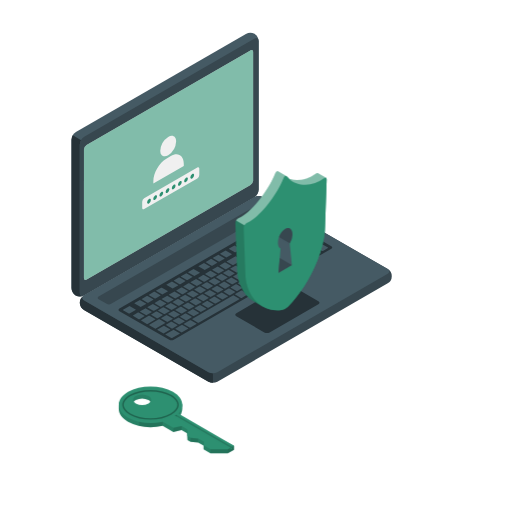
t = 0.00 s
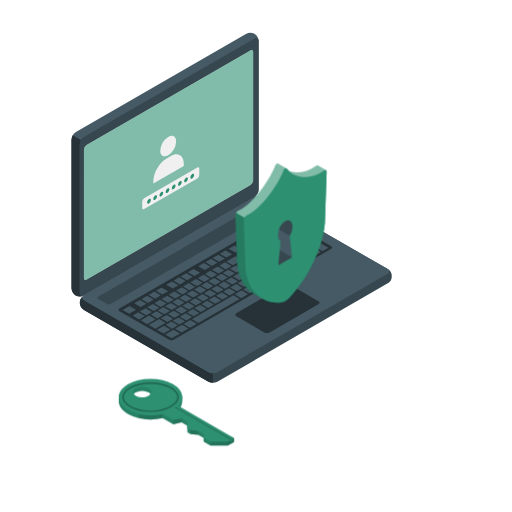
t = 0.56 s
t = 0.94 s: frame unchanged from t = 0.56 s, image omitted
t = 1.50 s: frame unchanged from t = 0.00 s, image omitted
t = 2.06 s: frame unchanged from t = 0.56 s, image omitted
t = 2.44 s: frame unchanged from t = 0.56 s, image omitted

The animated SVG that drew these frames (rendered in a browser with its animation timeline set to each time). Animation: 2 CSS @keyframes rules; one cycle of 3.00 s, repeats indefinitely.

<svg class="animated" id="freepik_stories-security-on" xmlns="http://www.w3.org/2000/svg" viewBox="0 0 500 500" version="1.1" xmlns:xlink="http://www.w3.org/1999/xlink" xmlns:svgjs="http://svgjs.com/svgjs"><style>svg#freepik_stories-security-on:not(.animated) .animable {opacity: 0;}svg#freepik_stories-security-on.animated #freepik--Shield--inject-168 {animation: 1.5s Infinite  linear floating;animation-delay: 0s;}svg#freepik_stories-security-on.animated #freepik--Key--inject-168 {animation: 1.5s Infinite  linear floating;animation-delay: 0s;}svg#freepik_stories-security-on.animated #freepik--Character--inject-168 {animation: 3s Infinite  linear wind;animation-delay: 0s;}            @keyframes floating {                0% {                    opacity: 1;                    transform: translateY(0px);                }                50% {                    transform: translateY(-10px);                }                100% {                    opacity: 1;                    transform: translateY(0px);                }            }                    @keyframes wind {                0% {                    transform: rotate( 0deg );                }                25% {                    transform: rotate( 1deg );                }                75% {                    transform: rotate( -1deg );                }            }        .animator-hidden { display: none; }</style><g id="freepik--Floor--inject-168" class="animable animator-hidden" style="transform-origin: 251.783px 345.817px;"><path id="freepik--floor--inject-168" d="M88.45,442.21c90.2,53.24,236.46,53.24,326.67,0s90.21-139.56,0-192.79-236.47-53.24-326.68,0S-1.76,389,88.45,442.21Z" style="fill: rgb(245, 245, 245); transform-origin: 251.783px 345.817px;" class="animable"></path></g><g id="freepik--Shadow--inject-168" class="animable animator-hidden" style="transform-origin: 391.14px 405.54px;"><ellipse id="freepik--Shadows--inject-168" cx="391.14" cy="405.54" rx="44.19" ry="25.51" style="fill: rgb(224, 224, 224); transform-origin: 391.14px 405.54px;" class="animable"></ellipse></g><g id="freepik--Clouds--inject-168" class="animable animator-hidden" style="transform-origin: 368.205px 98.4389px;"><g id="freepik--clouds--inject-168" class="animable" style="transform-origin: 368.205px 98.4389px;"><path d="M363.42,77.14l7.67,4.43a9,9,0,0,1-.07-1V78.33c0-4,2.78-5.56,6.2-3.58a12.08,12.08,0,0,1,3.7,3.55c.56-5,4.46-6.82,9.2-4.09,5.12,3,9.27,10.15,9.27,16.07V93.6a8.79,8.79,0,0,1-.78,3.85l6.36,3.68a7.6,7.6,0,0,1,3.44,6c0,2.19-1.54,3.08-3.44,2l-41.55-24a7.6,7.6,0,0,1-3.44-6C360,76.93,361.52,76,363.42,77.14Z" style="fill: rgb(235, 235, 235); transform-origin: 384.195px 91.2653px;" id="el4aq7rfheine" class="animable"></path><path d="M330.6,99.48l5.79,3.34a6.61,6.61,0,0,1-.05-.76v-1.68c0-3,2.1-4.19,4.68-2.7a9,9,0,0,1,2.79,2.68c.42-3.75,3.36-5.15,6.94-3.09a15.48,15.48,0,0,1,7,12.13v2.51a6.56,6.56,0,0,1-.59,2.9l4.8,2.78a5.73,5.73,0,0,1,2.6,4.49c0,1.66-1.16,2.33-2.6,1.5L330.6,105.47A5.73,5.73,0,0,1,328,101C328,99.32,329.17,98.65,330.6,99.48Z" style="fill: rgb(235, 235, 235); transform-origin: 346.28px 110.127px;" id="el3o2sgyj97u6" class="animable"></path></g></g><g id="freepik--Plant--inject-168" class="animable animator-hidden" style="transform-origin: 54.2178px 261.644px;"><g id="freepik--Plants--inject-168" class="animable" style="transform-origin: 54.2178px 261.644px;"><path d="M73.88,288.62c-.57.31-11,3.28-14.9-1.84s2.55-13.09-1.08-16-13.81,0-16.26-6.17,4.81-8.85.73-15.08c-2.57-3.92-8.89-6.12-9.45-9.75-.92-6.06,9.12-8.85,17.72-3.12s13.79,3.1,16.52,2.71,8.6.47,8.41,10S73.88,288.62,73.88,288.62Z" style="fill: #2D9071; transform-origin: 54.2178px 261.644px;" id="el7bfnb2z07u5" class="animable"></path><path d="M74.57,275a.56.56,0,0,1-.56-.48c-3-18.16-24.11-32.95-35.09-36.12a.57.57,0,0,1,.31-1.1c11.23,3.25,32.83,18.4,35.9,37a.57.57,0,0,1-.47.65Z" style="fill: rgb(255, 255, 255); transform-origin: 56.8202px 256.139px;" id="else1rqmgiyqi" class="animable"></path><path d="M49.67,259.8a.56.56,0,0,1-.29-1.05c.34-.21,8.46-5,16.47-2.74a.59.59,0,0,1,.4.71.57.57,0,0,1-.7.39C58,255,50,259.68,50,259.73A.59.59,0,0,1,49.67,259.8Z" style="fill: rgb(255, 255, 255); transform-origin: 57.6794px 257.604px;" id="elsf6lnr9g4v" class="animable"></path></g></g><g id="freepik--Device--inject-168" class="animable" style="transform-origin: 226.198px 202.941px;"><g id="freepik--Laptop--inject-168" class="animable" style="transform-origin: 226.198px 202.941px;"><path d="M77.93,295.6a9.29,9.29,0,0,0,4.33,7.19l121.33,70a9.57,9.57,0,0,0,8.66,0l166-95.85a8.13,8.13,0,0,0,0-14.38L256.93,192.56a9.57,9.57,0,0,0-8.66,0l-166,95.85A9.29,9.29,0,0,0,77.93,295.6Z" style="fill: rgb(55, 71, 79); transform-origin: 230.258px 282.675px;" id="ell0mp3t7qyr" class="animable"></path><path d="M207.92,364.5v9.37a8.83,8.83,0,0,1-4.33-1l-121.33-70a8.11,8.11,0,0,1-.44-14.1c-1.94,1.39-1.79,3.43.44,4.72l121.33,70A8.83,8.83,0,0,0,207.92,364.5Z" style="fill: rgb(38, 50, 56); transform-origin: 142.925px 331.322px;" id="el0a3d87divqv2" class="animable"></path><path d="M73.87,288.56a9.25,9.25,0,0,1-4.06-7.34V136.43a9.58,9.58,0,0,1,4.33-7.5l166-95.84a9.3,9.3,0,0,1,8.39-.16,9.29,9.29,0,0,1,4.07,7.35V185.06a9.56,9.56,0,0,1-4.33,7.5l-166,95.85A9.27,9.27,0,0,1,73.87,288.56Z" style="fill: rgb(69, 90, 100); transform-origin: 161.205px 160.75px;" id="elutz1xxejlf" class="animable"></path><path d="M81.75,288.67a9.3,9.3,0,0,1-7.88-.11,9.28,9.28,0,0,1-4.06-7.34V136.43a8.74,8.74,0,0,1,1.27-4.26l8.12,4.68h0a8.88,8.88,0,0,0-1.27,4.26V285.91C77.93,288.47,79.6,289.62,81.75,288.67Z" style="fill: rgb(38, 50, 56); transform-origin: 75.78px 210.831px;" id="el81o902gotzf" class="animable"></path><path d="M77.93,141.12V285.91c0,2.76,1.94,3.88,4.33,2.5l166-95.85a9.56,9.56,0,0,0,4.33-7.5V40.28c0-2.76-1.94-3.88-4.33-2.5l-166,95.84A9.59,9.59,0,0,0,77.93,141.12Z" style="fill: rgb(55, 71, 79); transform-origin: 165.26px 163.095px;" id="elj2nxsp8mo5e" class="animable"></path><path d="M82.26,293.41l121.33,70a9.57,9.57,0,0,0,8.66,0l166-95.85c2.39-1.38,2.39-3.62,0-5L256.93,192.56a9.57,9.57,0,0,0-8.66,0l-166,95.85C79.87,289.79,79.87,292,82.26,293.41Z" style="fill: rgb(69, 90, 100); transform-origin: 230.256px 277.985px;" id="elsihnxw67vr" class="animable"></path><path d="M84.59,141.66l160-92.38c1.44-.83,2.6-.16,2.6,1.5V176.11a5.73,5.73,0,0,1-2.6,4.5L84.59,273c-1.44.83-2.6.16-2.6-1.5V146.16A5.73,5.73,0,0,1,84.59,141.66Z" style="fill: rgb(255, 255, 255); transform-origin: 164.59px 161.14px;" id="elld18aflpfr" class="animable"></path><g id="els3xbvqmh3yr"><path d="M84.59,141.66l160-92.38c1.44-.83,2.6-.16,2.6,1.5V176.11a5.73,5.73,0,0,1-2.6,4.5L84.59,273c-1.44.83-2.6.16-2.6-1.5V146.16A5.73,5.73,0,0,1,84.59,141.66Z" style="fill: #2D9071; opacity: 0.6; transform-origin: 164.59px 161.14px;" class="animable" id="elmlwiimkp0j"></path></g><path d="M164.27,133.73c4.26-2.46,7.72-.46,7.72,4.46a17.06,17.06,0,0,1-7.72,13.36c-4.26,2.46-7.71.47-7.71-4.45A17.06,17.06,0,0,1,164.27,133.73Z" style="fill: rgb(240, 240, 240); transform-origin: 164.275px 142.641px;" id="el3r2fouyfapw" class="animable"></path><path d="M179.48,160.05c0-8.08-5.68-11.67-12.68-7.63L162.43,155c-7,4-12.68,13.87-12.68,22v2.18l29.73-17.16Z" style="fill: rgb(240, 240, 240); transform-origin: 164.615px 164.966px;" id="elb09mcljt2mb" class="animable"></path><path d="M194.51,164c-.28-.65-1-.81-1.81-.35l-51.92,30a4.28,4.28,0,0,0-1.92,3.33v6.1c0,1,.62,1.55,1.46,1.32l.14-.05a3.13,3.13,0,0,0,.32-.15l51.92-30a4.24,4.24,0,0,0,1.92-3.33V164.8A2.37,2.37,0,0,0,194.51,164Z" style="fill: rgb(240, 240, 240); transform-origin: 166.741px 183.919px;" id="elbpgg9f2uoxa" class="animable"></path><path d="M145.47,194.41c1-.59,1.83-.11,1.83,1.05a4,4,0,0,1-1.83,3.16c-1,.58-1.82.11-1.82-1.06A4,4,0,0,1,145.47,194.41Z" style="fill: #2D9071; transform-origin: 145.475px 196.513px;" id="elsm5iz005rxn" class="animable"></path><path d="M151.51,190.92c1-.58,1.82-.11,1.82,1.06a4,4,0,0,1-1.82,3.15c-1,.59-1.83.11-1.83-1A4,4,0,0,1,151.51,190.92Z" style="fill: #2D9071; transform-origin: 151.505px 193.028px;" id="eldsq72qzez6t" class="animable"></path><path d="M157.54,187.44c1-.58,1.82-.11,1.82,1.05a4,4,0,0,1-1.82,3.16c-1,.58-1.83.11-1.83-1.05A4,4,0,0,1,157.54,187.44Z" style="fill: #2D9071; transform-origin: 157.535px 189.545px;" id="elbyuse274xh" class="animable"></path><path d="M163.57,184c1-.59,1.83-.11,1.83,1a4,4,0,0,1-1.83,3.16c-1,.58-1.82.11-1.82-1A4,4,0,0,1,163.57,184Z" style="fill: #2D9071; transform-origin: 163.575px 186.078px;" id="el78axao6elah" class="animable"></path><path d="M169.6,180.47c1-.58,1.83-.11,1.83,1.06a4.05,4.05,0,0,1-1.83,3.16c-1,.58-1.82.11-1.82-1.06A4.05,4.05,0,0,1,169.6,180.47Z" style="fill: #2D9071; transform-origin: 169.605px 182.58px;" id="eltof8vx9wh5" class="animable"></path><path d="M175.64,177c1-.58,1.82-.11,1.82,1a4,4,0,0,1-1.82,3.16c-1,.58-1.83.11-1.83-1A4,4,0,0,1,175.64,177Z" style="fill: #2D9071; transform-origin: 175.635px 179.08px;" id="elfoyoqhhjcnt" class="animable"></path><path d="M181.67,173.51c1-.58,1.82-.11,1.82,1.05a4,4,0,0,1-1.82,3.16c-1,.58-1.82.11-1.82-1.05A4,4,0,0,1,181.67,173.51Z" style="fill: #2D9071; transform-origin: 181.67px 175.615px;" id="elvsdvgd2mu8b" class="animable"></path><path d="M187.7,170c1-.58,1.83-.11,1.83,1.06a4.05,4.05,0,0,1-1.83,3.16c-1,.58-1.82.11-1.82-1.06A4.07,4.07,0,0,1,187.7,170Z" style="fill: #2D9071; transform-origin: 187.705px 172.11px;" id="elxvpikwynq8" class="animable"></path><path d="M96.34,289.66l154.09-89a4.79,4.79,0,0,1,4.33,0l7.88,4.55a1.32,1.32,0,0,1,0,2.5L108.53,296.7a4.79,4.79,0,0,1-4.33,0l-7.86-4.54A1.32,1.32,0,0,1,96.34,289.66Z" style="fill: rgb(55, 71, 79); transform-origin: 179.49px 248.68px;" id="eljwfzrrt9q9o" class="animable"></path><path d="M116.65,301.39l154.09-89a4.79,4.79,0,0,1,4.33,0l48.48,28a1.32,1.32,0,0,1,0,2.5L169.64,331.75a4.84,4.84,0,0,1-4.34,0l-48.64-27.88A1.31,1.31,0,0,1,116.65,301.39Z" style="fill: rgb(38, 50, 56); transform-origin: 220.107px 272.068px;" id="el2cp1acmoujl" class="animable"></path><path d="M254.78,252.45l4.83-2.79c.2-.12.19-.32,0-.44L254,246a.84.84,0,0,0-.77,0l-4.83,2.79c-.2.11-.19.31,0,.44l5.58,3.22A.84.84,0,0,0,254.78,252.45Zm-9.52-11.07-4.82,2.78c-.21.12-.2.32,0,.45l5.58,3.22a.87.87,0,0,0,.77,0l4.83-2.79c.2-.12.19-.32,0-.44L246,241.4A.84.84,0,0,0,245.26,241.38Zm-15.59,9-8.16,4.71c-.21.12-.19.32,0,.45l5.57,3.22a.87.87,0,0,0,.77,0l8.17-4.71c.2-.12.19-.32,0-.44l-5.58-3.23A.87.87,0,0,0,229.67,250.38Zm8.54-4.93-4.83,2.79c-.2.11-.19.31,0,.44L239,251.9a.87.87,0,0,0,.77,0l4.82-2.79c.21-.12.2-.32,0-.44L239,245.47A.84.84,0,0,0,238.21,245.45Zm-18.93,10.93-4.82,2.78c-.21.12-.2.32,0,.45l5.58,3.22a.84.84,0,0,0,.77,0l4.83-2.78c.2-.12.19-.32,0-.45l-5.58-3.22A.87.87,0,0,0,219.28,256.38Zm-7.05,4.07-4.82,2.78c-.21.12-.2.32,0,.45L213,266.9a.87.87,0,0,0,.77,0l4.83-2.79c.2-.12.19-.32,0-.44L213,260.47A.84.84,0,0,0,212.23,260.45Zm21.94,13.1,4.83-2.79c.2-.12.19-.32,0-.44l-5.58-3.22a.84.84,0,0,0-.77,0l-4.82,2.79c-.21.11-.19.31,0,.44l5.57,3.22A.84.84,0,0,0,234.17,273.55Zm-7,4.07,4.83-2.79c.2-.12.19-.31,0-.44l-5.58-3.22a.84.84,0,0,0-.77,0l-4.82,2.79c-.21.12-.2.31,0,.44l5.58,3.22A.84.84,0,0,0,227.12,277.62Zm-7.05,4.07,4.83-2.79c.2-.11.19-.31,0-.44l-5.58-3.22a.84.84,0,0,0-.77,0L213.7,278c-.21.12-.2.32,0,.44l5.58,3.22A.84.84,0,0,0,220.07,281.69Zm-7,4.07,4.83-2.79c.2-.11.19-.31,0-.44l-5.58-3.22a.87.87,0,0,0-.77,0l-4.83,2.79c-.2.12-.19.32,0,.44l5.58,3.22A.84.84,0,0,0,213,285.76Zm34.71-29.24,4.82-2.79c.21-.12.2-.31,0-.44L247,250.07a.84.84,0,0,0-.77,0l-4.83,2.79c-.2.12-.19.31,0,.44L247,256.5A.84.84,0,0,0,247.73,256.52Zm-6.5,13L252,263.26c.2-.12.19-.32,0-.44L238.41,255a.84.84,0,0,0-.77,0l-5.56,3.21c-.21.12-.2.32,0,.45l7.18,4.14c.22.13.23.33,0,.44l-4.45,2.57c-.21.12-.19.32,0,.45l5.58,3.22A.87.87,0,0,0,241.23,269.48Zm-36-5-4.83,2.79c-.2.11-.19.31,0,.44L206,271a.87.87,0,0,0,.77,0l4.82-2.79c.21-.12.2-.32,0-.44L206,264.54A.84.84,0,0,0,205.18,264.52Zm-7.05,4.07-4.83,2.79c-.2.12-.19.31,0,.44l5.58,3.22a.84.84,0,0,0,.77,0l4.82-2.79c.21-.12.2-.32,0-.44l-5.58-3.22A.84.84,0,0,0,198.13,268.59Zm-35.24,45.65a.84.84,0,0,0,.77,0l4.83-2.79c.2-.12.19-.32,0-.44l-5.58-3.22a.84.84,0,0,0-.77,0l-4.82,2.79c-.21.11-.2.31,0,.44Zm-21.17-13.08L136.89,304c-.2.11-.19.31,0,.44l5.58,3.22a.87.87,0,0,0,.77,0l4.82-2.79c.21-.12.2-.32,0-.44l-5.58-3.22A.84.84,0,0,0,141.72,301.16Zm11.35,9.55a.84.84,0,0,0,.77,0l4.82-2.79c.21-.12.19-.32,0-.44l-5.58-3.22a.84.84,0,0,0-.77,0l-4.82,2.79c-.2.12-.19.31,0,.44Zm22.27,6,4.83-2.79c.2-.12.19-.32,0-.44l-5.58-3.22a.84.84,0,0,0-.77,0L169,313c-.21.11-.2.31,0,.44l5.58,3.22A.87.87,0,0,0,175.34,316.72Zm-7.82,4a.84.84,0,0,0,.77,0l4.83-2.79c.2-.12.19-.32,0-.44l-5.58-3.22a.84.84,0,0,0-.77,0l-4.83,2.79c-.2.11-.19.31,0,.44Zm-18.75-23.68-4.83,2.78c-.2.12-.19.32,0,.45l5.58,3.22a.87.87,0,0,0,.77,0l4.82-2.79c.21-.12.2-.32,0-.44l-5.58-3.23A.87.87,0,0,0,148.77,297.09ZM184,276.73l-4.83,2.79c-.2.12-.19.32,0,.44l5.58,3.22a.84.84,0,0,0,.77,0l4.82-2.79c.21-.11.19-.31,0-.44l-5.58-3.22A.85.85,0,0,0,184,276.73ZM155.82,293,151,295.8c-.21.12-.2.32,0,.45l5.58,3.22a.84.84,0,0,0,.77,0l4.83-2.78c.2-.12.19-.32,0-.45L156.59,293A.87.87,0,0,0,155.82,293Zm35.26-20.36-4.83,2.79c-.2.12-.19.32,0,.44l5.58,3.22a.84.84,0,0,0,.77,0l4.82-2.79c.21-.12.19-.31,0-.44l-5.58-3.22A.84.84,0,0,0,191.08,272.66ZM177,280.8l-4.82,2.79c-.21.12-.19.32,0,.44l5.58,3.22a.84.84,0,0,0,.77,0l4.82-2.78c.2-.12.19-.32,0-.45l-5.58-3.22A.87.87,0,0,0,177,280.8Zm-7.05,4.08-4.82,2.78c-.21.12-.19.32,0,.44l5.57,3.23a.87.87,0,0,0,.77,0l4.83-2.78c.2-.12.19-.32,0-.45l-5.58-3.22A.84.84,0,0,0,169.92,284.88Zm-7,4.07-4.82,2.78c-.21.12-.2.32,0,.45l5.58,3.22a.87.87,0,0,0,.77,0l4.83-2.78c.2-.12.19-.32,0-.45L163.64,289A.87.87,0,0,0,162.87,289Zm36,4.95,4.82-2.78c.21-.12.19-.32,0-.45l-5.58-3.22a.84.84,0,0,0-.77,0l-4.83,2.78c-.2.12-.19.32,0,.45l5.58,3.22A.87.87,0,0,0,198.92,293.9Zm61.93-61.52L256,235.17c-.2.11-.19.31,0,.44l5.58,3.22a.87.87,0,0,0,.77,0l4.82-2.79c.21-.12.2-.32,0-.44l-5.58-3.22A.84.84,0,0,0,260.85,232.38Zm-8.54,4.93-4.82,2.78c-.21.12-.2.32,0,.45l5.58,3.22a.84.84,0,0,0,.77,0l4.83-2.78c.2-.12.19-.32,0-.45l-5.58-3.22A.87.87,0,0,0,252.31,237.31Zm15.59-9-4.83,2.78c-.2.12-.19.32,0,.45l5.58,3.22a.87.87,0,0,0,.77,0l4.82-2.79c.21-.12.2-.32,0-.44l-5.58-3.23A.87.87,0,0,0,267.9,228.31ZM231.4,266l4.83-2.79c.2-.12.19-.32,0-.44l-5.58-3.23a.87.87,0,0,0-.77,0L225,262.26c-.2.12-.19.32,0,.45l5.58,3.22A.87.87,0,0,0,231.4,266Zm44.32-41.7a.87.87,0,0,0-.77,0L270.13,227c-.21.12-.2.32,0,.45l5.58,3.22a.84.84,0,0,0,.77,0l4.83-2.78c.2-.12.19-.32,0-.45ZM206,289.83l4.82-2.78c.21-.12.2-.32,0-.45l-5.58-3.22a.87.87,0,0,0-.77,0l-4.83,2.79c-.2.12-.19.32,0,.44l5.58,3.23A.87.87,0,0,0,206,289.83Zm86.47-49.92,4.82-2.79c.21-.12.2-.32,0-.44l-5.58-3.22a.84.84,0,0,0-.77,0l-4.83,2.79c-.2.11-.19.31,0,.44l5.58,3.22A.84.84,0,0,0,292.44,239.91Zm-15-.53,4.82-2.79c.21-.12.2-.32,0-.44l-5.58-3.22a.84.84,0,0,0-.77,0L271,235.7c-.2.11-.19.31,0,.44l5.58,3.22A.84.84,0,0,0,277.42,239.38Zm6.27-10.53a.87.87,0,0,0-.77,0l-4.83,2.78c-.2.12-.19.32,0,.45l5.58,3.22a.87.87,0,0,0,.77,0l4.83-2.79c.2-.12.19-.32,0-.44Zm1.48-.85,13.55,7.82a.87.87,0,0,0,.77,0l4.83-2.79c.2-.12.19-.32,0-.44l-13.55-7.83a.87.87,0,0,0-.77,0l-4.82,2.78C284.94,227.67,285,227.87,285.17,228Zm-16.35,9L264,239.77c-.2.12-.19.31,0,.44l5.58,3.22a.84.84,0,0,0,.77,0l4.82-2.79c.21-.12.2-.31,0-.44L269.59,237A.84.84,0,0,0,268.82,237Zm-53.07,30.64-4.83,2.79c-.2.12-.19.31,0,.44l5.58,3.22a.84.84,0,0,0,.77,0l4.82-2.79c.21-.12.19-.31,0-.44l-5.57-3.22A.84.84,0,0,0,215.75,267.62ZM284.62,244a.84.84,0,0,0,.77,0l4.82-2.79c.21-.12.2-.31,0-.44l-5.58-3.22a.84.84,0,0,0-.77,0L279,240.3c-.2.12-.19.31,0,.44ZM222.8,263.55,218,266.34c-.2.11-.19.31,0,.44l5.58,3.22a.84.84,0,0,0,.77,0l4.82-2.79c.21-.12.2-.32,0-.44l-5.58-3.22A.84.84,0,0,0,222.8,263.55Zm-52.86,46.62a.87.87,0,0,0,.77,0l4.83-2.79c.2-.12.19-.32,0-.44l-5.58-3.22a.84.84,0,0,0-.77,0l-4.82,2.79c-.21.11-.2.31,0,.44Zm-10.6-10L154.51,303c-.2.11-.19.31,0,.44l5.58,3.22a.87.87,0,0,0,.77,0l4.82-2.79c.21-.12.19-.32,0-.44l-5.57-3.22A.84.84,0,0,0,159.34,300.19Zm18.42,5.93,4.83-2.79c.2-.12.19-.32,0-.44L177,299.66a.87.87,0,0,0-.77,0l-4.82,2.78c-.21.12-.19.32,0,.45L177,306.1A.87.87,0,0,0,177.76,306.12Zm7.06-4.08,4.82-2.78c.2-.12.19-.32,0-.45L184,295.59a.87.87,0,0,0-.77,0l-4.82,2.78c-.21.12-.19.32,0,.45l5.58,3.22A.84.84,0,0,0,184.82,302Zm7.05-4.07,4.82-2.78c.21-.12.19-.32,0-.45l-5.58-3.22a.85.85,0,0,0-.76,0l-4.83,2.78c-.2.12-.19.32,0,.45L191.1,298A.87.87,0,0,0,191.87,298Zm-25.48-1.85-4.83,2.78c-.2.12-.19.32,0,.45l5.58,3.22a.87.87,0,0,0,.77,0l4.82-2.79c.21-.12.2-.32,0-.44l-5.58-3.23A.87.87,0,0,0,166.39,296.12Zm7.05-4.07-4.83,2.78c-.2.12-.19.32,0,.45l5.58,3.22a.84.84,0,0,0,.77,0l4.82-2.78c.21-.12.2-.32,0-.45l-5.58-3.22A.87.87,0,0,0,173.44,292.05Zm28.2-16.29-4.82,2.79c-.21.12-.19.32,0,.44l5.58,3.22a.82.82,0,0,0,.76,0l4.83-2.79c.2-.11.19-.31,0-.44l-5.58-3.22A.87.87,0,0,0,201.64,275.76Zm-7,4.07-4.82,2.79c-.21.12-.19.32,0,.44l5.57,3.23a.87.87,0,0,0,.77,0l4.83-2.78c.2-.12.19-.32,0-.45l-5.58-3.22A.87.87,0,0,0,194.59,279.83Zm14.11-8.14-4.83,2.79c-.2.12-.19.32,0,.44l5.58,3.22a.84.84,0,0,0,.77,0l4.82-2.79c.21-.11.19-.31,0-.44l-5.58-3.22A.82.82,0,0,0,208.7,271.69ZM180.49,288l-4.82,2.78c-.21.12-.2.32,0,.45l5.58,3.22a.87.87,0,0,0,.77,0l4.83-2.78c.2-.12.19-.32,0-.45L181.26,288A.87.87,0,0,0,180.49,288Zm7-4.07-4.82,2.78c-.21.12-.2.32,0,.45l5.58,3.22a.87.87,0,0,0,.77,0l4.83-2.78c.2-.12.19-.32,0-.45l-5.58-3.22A.84.84,0,0,0,187.54,283.91Zm-5.15,28.74,4.83-2.79c.2-.12.19-.32,0-.44l-5.58-3.23a.87.87,0,0,0-.77,0L176,309c-.21.12-.2.32,0,.45l5.57,3.22A.87.87,0,0,0,182.39,312.65ZM141,308.47l-5.57-3.22a.84.84,0,0,0-.77,0L129.84,308c-.2.11-.19.31,0,.44l5.58,3.22a.84.84,0,0,0,.77,0l4.82-2.79C141.25,308.79,141.23,308.59,141,308.47Zm10.57,3.1L146,308.35a.84.84,0,0,0-.77,0l-7.42,4.29c-.2.12-.19.31,0,.44l5.58,3.22a.84.84,0,0,0,.77,0l7.42-4.29C151.81,311.89,151.8,311.7,151.58,311.57Zm-19.12-9.33L126.88,299a.87.87,0,0,0-.77,0l-5.94,3.43c-.21.12-.19.32,0,.45l5.57,3.22a.87.87,0,0,0,.77,0l5.94-3.43C132.69,302.57,132.68,302.37,132.46,302.24Zm4.55-2.63a.84.84,0,0,0,.77,0l4.82-2.79c.21-.12.19-.31,0-.44L137,293.18a.84.84,0,0,0-.77,0L131.4,296c-.2.12-.19.31,0,.44Zm24.4,15.49-5.58-3.22a.84.84,0,0,0-.77,0l-9.28,5.36c-.2.12-.19.32,0,.44l5.58,3.22a.84.84,0,0,0,.77,0l9.27-5.36C161.64,315.42,161.63,315.23,161.41,315.1Zm4.63,6.53-5.58-3.22a.84.84,0,0,0-.77,0l-5.94,3.43c-.2.12-.19.32,0,.44l5.58,3.23a.87.87,0,0,0,.77,0l5.93-3.43C166.27,322,166.26,321.76,166,321.63Zm23.39-52.29a.84.84,0,0,0,.77,0l4.83-2.79c.2-.11.19-.31,0-.44l-5.58-3.22a.84.84,0,0,0-.77,0l-4.82,2.79c-.21.12-.19.32,0,.44Zm-14.1,8.15a.87.87,0,0,0,.77,0l4.83-2.78c.2-.12.19-.32,0-.45l-5.58-3.22a.87.87,0,0,0-.77,0l-4.82,2.79c-.21.12-.2.32,0,.44Zm-31.27,18.05a.84.84,0,0,0,.77,0l4.82-2.79c.21-.12.2-.32,0-.44l-5.58-3.22a.84.84,0,0,0-.77,0l-4.83,2.79c-.2.11-.19.31,0,.44Zm38.32-22.13a.84.84,0,0,0,.77,0l4.83-2.79c.2-.11.19-.31,0-.44L182.37,267a.87.87,0,0,0-.77,0l-4.82,2.79c-.21.12-.2.32,0,.44Zm-14.1,8.15a.87.87,0,0,0,.77,0l4.83-2.78c.2-.12.19-.32,0-.45l-5.58-3.22a.84.84,0,0,0-.77,0l-4.83,2.78c-.2.12-.19.32,0,.45Zm1.63,40.59a.84.84,0,0,0-.77,0l-7.42,4.28c-.2.12-.19.32,0,.45l5.58,3.22a.87.87,0,0,0,.77,0l7.42-4.28c.2-.12.19-.32,0-.45ZM158.16,287.4a.84.84,0,0,0,.77,0l4.83-2.78c.2-.12.19-.32,0-.45L158.15,281a.87.87,0,0,0-.77,0l-4.82,2.78c-.21.12-.2.32,0,.45Zm-7,4.07a.87.87,0,0,0,.77,0l4.82-2.79c.21-.12.2-.32,0-.44L151.1,285a.84.84,0,0,0-.77,0l-4.83,2.78c-.2.12-.19.32,0,.45Zm149.44-44.74a.87.87,0,0,0-.77,0l-11.88,6.86c-.2.12-.19.32,0,.45l5.58,3.22a.87.87,0,0,0,.77,0l11.87-6.86c.21-.11.2-.31,0-.44Zm-15.59,9a.84.84,0,0,0-.77,0l-4.82,2.79c-.21.12-.2.32,0,.44l5.58,3.22a.84.84,0,0,0,.77,0l4.83-2.79c.2-.11.19-.31,0-.44Zm-95.52,52.84,4.83-2.78c.2-.12.19-.32,0-.45l-5.58-3.22a.87.87,0,0,0-.77,0l-4.82,2.78c-.21.12-.19.32,0,.45l5.58,3.22A.82.82,0,0,0,189.44,308.57Zm81.42-44.7a.84.84,0,0,0-.77,0l-4.83,2.78c-.2.12-.19.32,0,.45l5.58,3.22a.87.87,0,0,0,.77,0l4.82-2.78c.21-.12.2-.32,0-.45Zm36.74-21.21a.84.84,0,0,0-.77,0L302,245.43c-.2.12-.19.32,0,.44l5.58,3.22a.84.84,0,0,0,.77,0l4.82-2.79c.21-.11.2-.31,0-.44Zm12.63-.85L306.68,234a.84.84,0,0,0-.77,0l-4.82,2.79c-.21.11-.2.31,0,.44L314.66,245a.84.84,0,0,0,.77,0l4.83-2.79C320.46,242.13,320.45,241.94,320.23,241.81Zm-75.72,37.27a.87.87,0,0,0-.77,0l-5.94,3.43c-.21.11-.19.31,0,.44l5.58,3.22a.84.84,0,0,0,.77,0l5.93-3.43c.21-.12.2-.32,0-.44Zm17.81-10.28a.87.87,0,0,0-.77,0l-7.42,4.29c-.21.12-.19.32,0,.44l5.58,3.22a.84.84,0,0,0,.77,0l7.42-4.29c.2-.11.19-.31,0-.44Zm-34.14,19.71a.84.84,0,0,0-.77,0L187.7,311.42c-.21.12-.19.32,0,.45l5.57,3.22a.87.87,0,0,0,.77,0l39.71-22.92c.21-.12.2-.32,0-.45Zm-41.94,24.21a.87.87,0,0,0-.77,0l-5.94,3.43c-.2.11-.19.31,0,.44l5.58,3.22a.84.84,0,0,0,.77,0l5.94-3.43c.2-.12.19-.32,0-.44Zm50.1-28.92a.84.84,0,0,0-.77,0l-5.93,3.43c-.21.12-.2.32,0,.44l5.58,3.23a.87.87,0,0,0,.77,0l5.94-3.43c.2-.12.19-.31,0-.44Zm-58.26,33.64a.84.84,0,0,0-.77,0l-5.94,3.43c-.21.12-.19.32,0,.44l5.58,3.23a.85.85,0,0,0,.76,0l5.94-3.43c.21-.12.2-.31,0-.44Zm74.59-43.07a.87.87,0,0,0-.77,0L246,277.78c-.2.12-.19.32,0,.45l5.58,3.22a.84.84,0,0,0,.77,0l5.94-3.42c.2-.12.19-.32,0-.45Zm25.24-14.57a.87.87,0,0,0-.77,0l-4.83,2.79c-.2.12-.19.32,0,.44l5.58,3.23a.87.87,0,0,0,.77,0l4.82-2.78c.21-.12.2-.32,0-.45Zm15.45-11.22,4.82-2.79c.21-.11.2-.31,0-.44l-5.58-3.22a.84.84,0,0,0-.77,0L287,244.9c-.2.12-.19.32,0,.44l5.58,3.22A.84.84,0,0,0,293.36,248.58Zm-31.53-.2,4.83-2.79c.2-.12.19-.32,0-.44l-5.58-3.22a.84.84,0,0,0-.77,0l-4.82,2.78c-.21.12-.2.32,0,.45l5.58,3.22A.87.87,0,0,0,261.83,248.38Zm-16,27.63,14.1-8.15c.2-.11.19-.31,0-.44l-5.58-3.22a.84.84,0,0,0-.77,0l-14.1,8.14c-.21.12-.19.32,0,.45l5.58,3.22A.87.87,0,0,0,245.86,276Zm39.68-23.38a.84.84,0,0,0,.77,0l4.82-2.78c.21-.12.19-.32,0-.45l-5.57-3.22a.87.87,0,0,0-.77,0L279.93,249c-.2.12-.19.32,0,.44Zm-7.2-4.58,4.82-2.79c.21-.11.2-.31,0-.44l-5.57-3.22a.84.84,0,0,0-.77,0L272,244.37c-.2.12-.19.32,0,.44l5.58,3.22A.84.84,0,0,0,278.34,248.05Zm-39.54,32,4.83-2.79c.2-.12.19-.32,0-.44L238,273.63a.84.84,0,0,0-.77,0l-4.82,2.79c-.21.11-.19.31,0,.44l5.57,3.22A.87.87,0,0,0,238.8,280.08ZM270,261.63a.84.84,0,0,0,.77,0l4.82-2.79c.21-.11.2-.31,0-.44l-5.58-3.22a.84.84,0,0,0-.77,0L264.34,258c-.2.12-.19.32,0,.44Zm-66.4,38.8,4.82-2.78c.21-.12.19-.32,0-.45L202.77,294a.84.84,0,0,0-.77,0l-4.83,2.78c-.2.12-.19.32,0,.45l5.58,3.22A.87.87,0,0,0,203.55,300.43Zm7-4.07,4.82-2.78c.21-.12.2-.32,0-.45l-5.58-3.22a.87.87,0,0,0-.77,0l-4.83,2.79c-.2.12-.19.32,0,.44l5.58,3.22A.84.84,0,0,0,210.6,296.36Zm-14.1,8.14,4.82-2.78c.21-.12.19-.32,0-.45l-5.58-3.22a.87.87,0,0,0-.77,0l-4.82,2.78c-.2.12-.19.32,0,.45l5.58,3.22A.87.87,0,0,0,196.5,304.5Zm28.2-16.28,4.83-2.79c.2-.12.19-.31,0-.44l-5.58-3.22a.84.84,0,0,0-.77,0l-4.82,2.79c-.21.12-.2.31,0,.44l5.58,3.22A.84.84,0,0,0,224.7,288.22Zm-7,4.07,4.82-2.79c.21-.11.2-.31,0-.44l-5.58-3.22a.84.84,0,0,0-.77,0l-4.83,2.79c-.2.12-.19.32,0,.44l5.58,3.22A.84.84,0,0,0,217.65,292.29Zm14.1-8.14,4.83-2.79c.2-.12.19-.32,0-.44L231,277.7a.84.84,0,0,0-.77,0l-4.82,2.79c-.21.11-.2.31,0,.44l5.58,3.22A.84.84,0,0,0,231.75,284.15ZM264,223.92a.84.84,0,0,0,.77,0l4.83-2.79c.2-.12.19-.31,0-.44l-1.49-.86a.84.84,0,0,0-.77,0l-4.82,2.78c-.2.12-.19.32,0,.45Zm-34.69,22.4a.87.87,0,0,0,.77,0l4.82-2.78c.21-.12.2-.32,0-.45l-5.57-3.22a.84.84,0,0,0-.77,0l-4.83,2.78c-.2.12-.19.32,0,.45Zm14.1-8.15a.84.84,0,0,0,.77,0L249,235.4c.21-.11.2-.31,0-.44l-5.58-3.22a.87.87,0,0,0-.77,0l-4.83,2.79c-.2.12-.19.32,0,.44Zm-22.71,13.12a.87.87,0,0,0,.77,0l4.82-2.78c.21-.12.19-.32,0-.45l-5.57-3.22a.87.87,0,0,0-.77,0l-4.83,2.78c-.2.12-.19.32,0,.45Zm15.66-9a.87.87,0,0,0,.77,0l4.82-2.78c.21-.12.2-.32,0-.45l-5.58-3.22a.87.87,0,0,0-.77,0l-4.83,2.79c-.2.12-.19.32,0,.44Zm-29.76,17.18a.85.85,0,0,0,.76,0l4.83-2.79c.2-.12.19-.32,0-.44L206.59,253a.87.87,0,0,0-.77,0L201,255.76c-.21.12-.19.32,0,.45Zm7-4.07a.84.84,0,0,0,.77,0l4.82-2.78c.21-.12.19-.32,0-.45l-5.58-3.22a.85.85,0,0,0-.76,0l-4.83,2.78c-.2.12-.19.32,0,.45Zm36.25-23.3a.84.84,0,0,0,.77,0l4.82-2.79c.21-.11.2-.31,0-.44L254,228a.87.87,0,0,0-.77,0l-4.82,2.78c-.21.12-.2.32,0,.45Zm21.15-12.21a.84.84,0,0,0,.77,0l4.83-2.79c.2-.12.19-.32,0-.44l-1.48-.86a.87.87,0,0,0-.77,0l-4.83,2.79c-.2.12-.19.32,0,.44Zm11.72,6.77a.87.87,0,0,0,.77,0l4.83-2.78c.2-.12.19-.32,0-.45l-5.58-3.22a.87.87,0,0,0-.77,0L277.18,223c-.21.12-.2.32,0,.45Zm17.63,17.89,4.82-2.79c.21-.12.2-.31,0-.44l-5.58-3.22a.84.84,0,0,0-.77,0L294,240.83c-.2.12-.19.31,0,.44l5.58,3.22A.84.84,0,0,0,300.41,244.51ZM257,228a.84.84,0,0,0,.77,0l4.82-2.79c.21-.11.2-.31,0-.44l-1.49-.86a.87.87,0,0,0-.77,0l-4.82,2.78c-.21.12-.19.32,0,.45ZM199.55,263.5a.84.84,0,0,0,.77,0l4.83-2.79c.2-.12.19-.32,0-.44l-5.58-3.22a.84.84,0,0,0-.77,0L194,259.84c-.21.11-.19.31,0,.44Z" style="fill: rgb(69, 90, 100); transform-origin: 220.211px 272.95px;" id="elr6qewxyaydf" class="animable"></path><path d="M230.82,305.83l47.61-27.49a5.74,5.74,0,0,1,5.2,0l27.3,15.76c1.44.83,1.44,2.17,0,3l-47.61,27.49a5.74,5.74,0,0,1-5.2,0l-27.3-15.76C229.39,308,229.39,306.65,230.82,305.83Z" style="fill: rgb(38, 50, 56); transform-origin: 270.879px 301.465px;" id="el180n412p45o" class="animable"></path></g></g><g id="freepik--Shield--inject-168" class="animable" style="transform-origin: 274.414px 235.034px;"><g id="freepik--shield--inject-168" class="animable" style="transform-origin: 274.414px 235.034px;"><path d="M318.38,173.64h0l-.06,0-8.13-4.68c-.47-.21-1.16,0-2,.62-7.56,5.78-17.73,7.58-26,4.94a20.65,20.65,0,0,1-1.52-1.58l-.15-.17h0a3.19,3.19,0,0,0-.84-.69l-.14-.08-8.14-4.67c-.93-.44-1.77,0-2.33,1.38-7.86,19.53-24.61,39.32-35.78,44.27a6.32,6.32,0,0,0-2.2,1.64,4.69,4.69,0,0,0-1.24,3.2l1.61,43.85c0,12.67,5.35,26.05,16.26,32.56l8.42,4.86.15.08a29.62,29.62,0,0,0,14.92,3.79c1.17,0,2.36-.05,3.59-.17a12,12,0,0,0,6.36-3.18c24.41-25.21,36.28-59.33,36.28-78.21L319,175.48C319.06,174.49,318.82,173.88,318.38,173.64Z" style="fill: #2D9071; transform-origin: 274.43px 235.064px;" id="el8vlnyp5bhq6" class="animable"></path><path d="M319,175.48l-1.61,45.87c0,18.88-11.87,53-36.28,78.21a12,12,0,0,1-6.36,3.18c-1.23.12-2.42.17-3.59.17a29.62,29.62,0,0,1-14.92-3.79l-.15-.08-.29-.18c-10.91-6.51-16.26-19.89-16.26-32.56L238,222.45a4.69,4.69,0,0,1,1.24-3.2,6.32,6.32,0,0,1,2.2-1.64c11.17-5,27.92-24.74,35.78-44.27.56-1.38,1.41-1.83,2.34-1.39h0l.14.08a3.19,3.19,0,0,1,.84.69h0l.15.17c8.34,9.71,24.74,9.7,35.69,1.32.83-.63,1.52-.83,2-.62l.06,0h0C318.82,173.88,319.06,174.49,319,175.48Z" style="fill: #2D9071; transform-origin: 278.505px 237.35px;" id="el42g93tp97e2" class="animable"></path><g id="elawnhfqn45ol"><path d="M318.33,173.58c-.47-.21-1.16,0-2,.62-10.31,7.89-25.46,8.36-34.15.26,8.31,2.65,18.46.85,26-4.94.83-.63,1.52-.83,2-.62Z" style="fill: rgb(255, 255, 255); opacity: 0.4; transform-origin: 300.255px 174.575px;" class="animable" id="elp1j5l5osncc"></path></g><g id="elb8rnhghxfyt"><path d="M279.51,171.94c-.93-.44-1.78,0-2.34,1.39-7.86,19.53-24.61,39.32-35.78,44.27a6.32,6.32,0,0,0-2.2,1.64,5.21,5.21,0,0,0-.56.77l-8.12-4.69a5.63,5.63,0,0,1,.55-.76,4.17,4.17,0,0,1,.36-.37h0l.14-.14.14-.13a6,6,0,0,1,1.55-1c11.17-4.95,27.92-24.74,35.78-44.27.56-1.38,1.4-1.82,2.33-1.38Z" style="fill: rgb(255, 255, 255); opacity: 0.4; transform-origin: 255.01px 193.558px;" class="animable" id="el91w9u49yi1"></path></g><path d="M231.43,214.17a.86.86,0,0,1,.14-.13l-.14.14S231.42,214.17,231.43,214.17Z" style="fill: #2D9071; transform-origin: 231.498px 214.11px;" id="el7y2rm24a2a4" class="animable"></path><g id="el0t34luf4ockr"><path d="M231.57,214l-.14.14s0,0,0,0A.86.86,0,0,1,231.57,214Z" style="opacity: 0.15; transform-origin: 231.5px 214.07px;" class="animable" id="elrwdsdj783s"></path></g><g id="elasde6ldvs17"><path d="M256.26,299.11l-.15-.07-8.42-4.87c-10.91-6.51-16.26-19.89-16.26-32.56l-1.61-43.85a4.35,4.35,0,0,1,.69-2.44l8.12,4.69a4.38,4.38,0,0,0-.68,2.43l1.61,43.85c0,12.67,5.35,26,16.26,32.56l.29.18Z" style="opacity: 0.15; transform-origin: 243.04px 257.215px;" class="animable" id="elwwzb05sbhv8"></path></g><path d="M285,258.77l-13,7.5,2-23.51c-1.55-.82-2.55-2.84-2.55-5.75,0-5.17,3.15-11.19,7-13.43s7,.14,7,5.31a17.67,17.67,0,0,1-2.54,8.69Z" style="fill: rgb(69, 90, 100); transform-origin: 278.45px 244.504px;" id="eld7irargxovl" class="animable"></path><polygon points="284.98 258.77 273.21 251.97 271.99 266.27 284.98 258.77" style="fill: rgb(55, 71, 79); transform-origin: 278.485px 259.12px;" id="elizew30cz14k" class="animable"></polygon><path d="M278.49,223.58c-2.55,1.47-4.76,4.55-6,7.95L283,237.58h0a17.67,17.67,0,0,0,2.54-8.69C285.51,223.72,282.37,221.34,278.49,223.58Z" style="fill: rgb(55, 71, 79); transform-origin: 279.015px 230.159px;" id="el4njnwhiqyjf" class="animable"></path></g></g><g id="freepik--Key--inject-168" class="animable" style="transform-origin: 172.225px 410.065px;"><g id="freepik--key--inject-168" class="animable" style="transform-origin: 172.225px 410.065px;"><path d="M115.92,395.34v3.9c0,4.6,3,9.19,9.08,12.7,9.14,5.27,22.56,6.56,33.81,3.87l10.44,6,8-1.82,5.47,3.17.3,6.61,3,1.71,7.41.65,5.32,3v3.73l6.69,3.85h17l6.09-3.51v-3.94l-54.34-27.43a12.54,12.54,0,0,0,3.76-8.54v-4c-.82-3.82-4-5.79-9.07-8.72-12.11-7-31.73-7-43.84,0C119.56,389.77,116.47,391.23,115.92,395.34Zm16.64-4.57a13.73,13.73,0,0,1,12.42,0c3.43,2,3.43,5.19,0,7.17a13.73,13.73,0,0,1-12.42,0C129.13,396,129.13,392.75,132.56,390.77Z" style="fill: #2D9071; transform-origin: 172.225px 412.015px;" id="eleljpcvg8umo" class="animable"></path><g id="elszh8l810xbj"><path d="M115.92,395.34v3.9c0,4.6,3,9.19,9.08,12.7,9.14,5.27,22.56,6.56,33.81,3.87l10.44,6,8-1.82,5.47,3.17.3,6.61,3,1.71,7.41.65,5.32,3v3.73l6.69,3.85h17l6.09-3.51v-3.94l-54.34-27.43a12.54,12.54,0,0,0,3.76-8.54v-4c-.82-3.82-4-5.79-9.07-8.72-12.11-7-31.73-7-43.84,0C119.56,389.77,116.47,391.23,115.92,395.34Zm16.64-4.57a13.73,13.73,0,0,1,12.42,0c3.43,2,3.43,5.19,0,7.17a13.73,13.73,0,0,1-12.42,0C129.13,396,129.13,392.75,132.56,390.77Z" style="opacity: 0.1; transform-origin: 172.225px 412.015px;" class="animable" id="el7wvx8qq9mqn"></path></g><path d="M125,408c9.14,5.28,22.56,6.57,33.81,3.87l10.44,6,8-1.81,5.47,3.16.3,6.62,3,1.7,7.41.65,5.78,3.22-.46,3.48,6.69,3.86h17l6.09-3.51-54.34-31.38c6.4-6.79,4.64-15.46-5.31-21.2-12.11-7-31.73-7-43.84,0S112.89,401,125,408Zm7.56-21.17a13.73,13.73,0,0,1,12.42,0c3.43,2,3.43,5.19,0,7.17a13.73,13.73,0,0,1-12.42,0C129.13,392,129.13,388.8,132.56,386.82Z" style="fill: #2D9071; transform-origin: 172.234px 408.08px;" id="elav0insf0rzn" class="animable"></path><g id="eld344rczzf6c"><path d="M146.92,409.8c-7.69,0-14.86-1.7-20.2-4.78-4.68-2.7-7.37-6.23-7.37-9.68s2.69-7,7.37-9.69c5.34-3.08,12.51-4.78,20.2-4.78s14.86,1.7,20.2,4.78c4.68,2.71,7.37,6.23,7.37,9.69s-2.69,7-7.37,9.68C161.78,408.1,154.61,409.8,146.92,409.8Zm0-27.55c-7.45,0-14.38,1.63-19.52,4.59-4.24,2.45-6.67,5.55-6.67,8.5s2.43,6,6.67,8.49c5.14,3,12.07,4.6,19.52,4.6s14.38-1.64,19.52-4.6c4.24-2.45,6.67-5.55,6.67-8.49s-2.43-6-6.67-8.5C161.3,383.88,154.37,382.25,146.92,382.25Z" style="opacity: 0.3; transform-origin: 146.92px 395.335px;" class="animable" id="elc0xgqc4664"></path></g><g id="el9917o2u6sav"><path d="M135.76,412V416a52.57,52.57,0,0,0,23.05-.16v-3.94A52.72,52.72,0,0,1,135.76,412Z" style="opacity: 0.1; transform-origin: 147.285px 414.55px;" class="animable" id="elnbzp723cesb"></path></g><g id="elq1vx9ji4dg7"><polygon points="169.25 417.89 169.25 421.84 177.27 420.02 177.27 416.08 169.25 417.89" style="opacity: 0.1; transform-origin: 173.26px 418.96px;" class="animable" id="elhys7qfsgyj"></polygon></g><g id="el51cb1kw9vqa"><polygon points="182.74 419.24 182.74 423.19 183.04 429.8 183.04 425.86 182.74 419.24" style="opacity: 0.1; transform-origin: 182.89px 424.52px;" class="animable" id="elxuus2gr76h"></polygon></g><g id="ellzb6opz0m8"><polygon points="185.99 427.56 185.99 431.51 193.4 432.16 193.4 428.21 185.99 427.56" style="opacity: 0.1; transform-origin: 189.695px 429.86px;" class="animable" id="el1ykpnwxleao"></polygon></g><g id="elv4lfa6m6nh7"><rect x="205.41" y="438.77" width="16.99" height="3.95" style="opacity: 0.1; transform-origin: 213.905px 440.745px;" class="animable" id="eltyq8u8ydw9"></rect></g><g id="el0uq3d7eoizi"><polygon points="228.49 435.25 228.49 439.2 222.4 442.71 222.4 438.77 225.06 437.23 225.06 438.93 226.54 438.08 226.54 436.36 228.49 435.25" style="opacity: 0.15; transform-origin: 225.445px 438.98px;" class="animable" id="el5jajwu8u4jk"></polygon></g><polygon points="226.54 436.36 225.06 437.23 225.06 438.93 226.54 438.08 226.54 436.36" style="fill: #2D9071; transform-origin: 225.8px 437.645px;" id="elxg6p19zzwg" class="animable"></polygon><g id="eljfkpnyrueh"><polygon points="226.54 436.36 226.54 438.08 170.81 405.9 172.28 405.04 226.54 436.36" style="opacity: 0.15; transform-origin: 198.675px 421.56px;" class="animable" id="el08rlszoborrh"></polygon></g><g id="elbq7p7b73e1c"><polygon points="172.28 405.04 172.28 406.76 170.81 405.9 172.28 405.04" style="opacity: 0.15; transform-origin: 171.545px 405.9px;" class="animable" id="el8v26llw5pq4"></polygon></g></g></g><g id="freepik--Character--inject-168" class="animable animator-active animator-hidden" style="transform-origin: 370.003px 317.503px;"><g id="freepik--character--inject-168" class="animable" style="transform-origin: 370.003px 317.503px;"><path d="M414.53,288.56c.71-26-1.38-32.29-8.32-37.06l-2.68,15.09s3.16,17.79,2.82,23.71c-.3,5.21-.81,11.72-2,15.92a3.2,3.2,0,0,1-1.38,1.79,18.06,18.06,0,0,0-3.81,3.63c-1,1.09-1.92,1.36-1.79,1.71a1.72,1.72,0,0,0,2.2.77,11.26,11.26,0,0,0,2.5-1.36,15.7,15.7,0,0,1-2.56,4.41c-2.48,3-2.59,4.9,2.41,4.95,3.14,0,5.64-1.91,8-8.81a56.31,56.31,0,0,0,2.2-7.75C413.27,298.73,414.42,292.75,414.53,288.56Z" style="fill: rgb(177, 102, 104); transform-origin: 406.009px 286.81px;" id="eliq2dz2gp5ra" class="animable"></path><path d="M400.38,249.52a10,10,0,0,1,10.71,5.42c2.91,5.19,3.62,14.13,4,23,0,0-5.77,4.83-12.69,2.46Z" style="fill: #2D9071; transform-origin: 407.735px 265.211px;" id="el466oouaeepw" class="animable"></path><g id="eln3uw74yhqtn"><path d="M400.38,249.52a10,10,0,0,1,10.71,5.42c2.91,5.19,3.62,14.13,4,23,0,0-5.77,4.83-12.69,2.46Z" style="opacity: 0.7; transform-origin: 407.735px 265.211px;" class="animable" id="elex3a5b84b7"></path></g><path d="M410.12,392.78c.52.2.65,1.2.73,3.19.06,1.5.39,4.13-1.38,4.66s-4.35.25-5.48-1.17a70,70,0,0,0-4.38-5.49c-1.74-1.87-3.63-3.63-4.34-6.26-.63-2.37-.1-3.4,1.52-4.09,2.23-1,5.73,2.15,7.48,2.64C405.77,386.68,409.59,392.58,410.12,392.78Z" style="fill: rgb(38, 50, 56); transform-origin: 402.963px 392.152px;" id="elzp0hzsxxoar" class="animable"></path><path d="M410.12,390.93v2.45a6,6,0,0,1-6.18.16c-.11-.23-.64-3.49-.64-3.49Z" style="fill: rgb(177, 102, 104); transform-origin: 406.71px 392.185px;" id="els038h6w1coo" class="animable"></path><path d="M390.32,406.86a39.31,39.31,0,0,1,1.08,4c.3,1.48.73,4,.22,5.06s-2.54,1.83-5.67,1.81c-2,0-5.18,1.36-7.34,2.57s-6.88,1.74-9.25,1.46c-2.78-.33-5.66-1.94-6.11-3.09s.14-2.35,6.71-5.15c.06,0,9.12-3,12.29-6.47Z" style="fill: rgb(38, 50, 56); transform-origin: 377.495px 414.347px;" id="el0rtfb75qio8" class="animable"></path><path d="M390.32,404.22v2.85c0,1-1.21,2.58-4.38,2.47-2.22-.08-3.78-.68-3.69-2.51v-2.65Z" style="fill: rgb(177, 102, 104); transform-origin: 386.283px 406.883px;" id="el17xnkuvz2y3g" class="animable"></path><path d="M411.71,358.5a66.49,66.49,0,0,0-2.89-12.73s.87-11,1.29-21.39c.45-11.25,0-25.38.19-28.19,0,0-36.29-7.34-36.94,5.66s1.44,46.09,1.87,51.8,1.41,10.77,2.59,20,4.43,30.71,4.43,30.71a8.57,8.57,0,0,0,8.07-.16s2.56-26,2.29-32.59a56.43,56.43,0,0,0-2.5-14.38s.69-10.72,1.3-20,1.25-13.81,1.39-17.86l.78-.39s.8,16.09,1.23,21.8,1.33,11.18,3,21.79c1.44,9.21,5.71,28.68,5.71,28.68,4.14,2.24,6.62-.3,6.62-.3S412.82,366.49,411.71,358.5Z" style="fill: rgb(55, 71, 79); transform-origin: 392.607px 349.708px;" id="el0e4w2onuzhnb" class="animable"></path><path d="M392.8,319.35S401.6,315,406,311.1c0,0-4.09,5.76-9.46,8.32,0,0-1.91,20-1.9,19.58l-1.11-19.68Z" style="fill: rgb(38, 50, 56); transform-origin: 399.4px 325.053px;" id="el485079ocn8b" class="animable"></path><polygon points="384.96 245.41 387.11 257.23 397.79 256.44 395.55 243.05 384.96 245.41" style="fill: rgb(177, 102, 104); transform-origin: 391.375px 250.14px;" id="el0lzod3x7mrpf" class="animable"></polygon><path d="M409.06,255.58c-1.05-3.21-5.13-6.71-9.21-6A120.32,120.32,0,0,0,382,254.09c-3.73,1.33-7.14,4.56-7.45,16.85,0,0-1.25,28.64-1.27,34.18a45.3,45.3,0,0,0,24.53,2.42c11.22-2.45,12.58-7.11,12.58-7.11s.14-20.6-.2-29.49C409.89,263.38,409.79,257.79,409.06,255.58Z" style="fill: #2D9071; transform-origin: 391.849px 278.868px;" id="el2sjzsilitqk" class="animable"></path><g id="eltdxeyjl2k5"><g style="opacity: 0.15; transform-origin: 391.849px 278.868px;" class="animable" id="elux476os8c3e"><path d="M409.06,255.58c-1.05-3.21-5.13-6.71-9.21-6A120.32,120.32,0,0,0,382,254.09c-3.73,1.33-7.14,4.56-7.45,16.85,0,0-1.25,28.64-1.27,34.18a45.3,45.3,0,0,0,24.53,2.42c11.22-2.45,12.58-7.11,12.58-7.11s.14-20.6-.2-29.49C409.89,263.38,409.79,257.79,409.06,255.58Z" id="el9bsmjj1a4nf" class="animable" style="transform-origin: 391.849px 278.868px;"></path></g></g><path d="M376.73,231s-2.71,4.32-2.38,4.73,2.4.74,2.4.74Z" style="fill: rgb(154, 74, 77); transform-origin: 375.536px 233.735px;" id="elt5vlwr3hl3f" class="animable"></path><path d="M384.24,219.09c-5.64,1.32-7.22,3.85-7.55,12.88-.35,9.42.68,12.36,1.94,13.6.86.84,5.5.89,7.83.19,2.91-.87,9.48-3.37,12.47-8.17,3.52-5.66,4.31-13.23.34-16.24C393.67,217.11,386.54,218.55,384.24,219.09Z" style="fill: rgb(177, 102, 104); transform-origin: 389.273px 232.33px;" id="el4hzziiba3lt" class="animable"></path><path d="M376.75,221.44a11.52,11.52,0,0,0,5.25,4.19c1.08,1.23.49,6,2.39,6.8,0,0,.82-3.5,3.76-3.12s3.45,4.12,1.64,6.45-3.56,1.49-3.56,1.49.2,5,2.47,7.74c0,0,2.52.76,7.12-.33,2.82-.67,6.75-4.3,8.35-8.09,3.39-8,3.47-15.17-1.64-17.2-.63-3.65-3.55-5.22-6.85-5.9-7.11-1.47-11.69,3-17.16,2.58C375.39,215.83,374.81,218.11,376.75,221.44Z" style="fill: rgb(38, 50, 56); transform-origin: 391.098px 229.21px;" id="elt3s16wcxvx" class="animable"></path><path d="M402.64,220.59l3.35-2.07a2,2,0,1,0-3.35,2.07Z" style="fill: rgb(38, 50, 56); transform-origin: 404.06px 218.923px;" id="elp9nlcgll8uh" class="animable"></path><path d="M336.84,275.37c1.75.78,22.44,16.06,25.66,14.28s19.77-21.11,19.77-21.11a13.34,13.34,0,0,0,0-14.5s-5.3,1-8.08,5.18-14.76,19.23-14.76,19.23q-4.44-2.22-8.86-4.5c-2.42-1.26-4.85-2.51-7.22-3.86a9.39,9.39,0,0,1-1.87-1.15c-1.17-1.16-1-4-.94-5.48,0-.71,0-1.42.1-2.13.1-.87.27-3-1.3-2.32a2,2,0,0,0-.75.62,3.9,3.9,0,0,0-.56,1.07c-.29.92-.2,1.93-.47,2.86a.87.87,0,0,1-.19.37.72.72,0,0,1-.49.15c-2.28-.07-4.44-3.27-5.49-5a4.5,4.5,0,0,0-1.73-2c-1.24-.59-2.74.25-3.55,1.37a7.18,7.18,0,0,0-1.12,5,10,10,0,0,0,3,6.3A30.65,30.65,0,0,0,336.84,275.37Z" style="fill: rgb(177, 102, 104); transform-origin: 354.664px 271.917px;" id="elwxk0h8wkwtk" class="animable"></path><path d="M384,253.42c-2.28.26-6.07.43-9.79,4.64C369.83,263,364.12,271,364.12,271a12.66,12.66,0,0,0,10,9.42s7.83-8,10-12.44S386.65,256.4,384,253.42Z" style="fill: #2D9071; transform-origin: 374.994px 266.92px;" id="elvba4311zb2" class="animable"></path><g id="elux21knie9x"><path d="M384,253.42c-2.28.26-6.07.43-9.79,4.64C369.83,263,364.12,271,364.12,271a12.66,12.66,0,0,0,10,9.42s7.83-8,10-12.44S386.65,256.4,384,253.42Z" style="opacity: 0.7; transform-origin: 374.994px 266.92px;" class="animable" id="elsl8nrkkp32"></path></g></g></g><defs>     <filter id="active" height="200%">         <feMorphology in="SourceAlpha" result="DILATED" operator="dilate" radius="2"></feMorphology>                <feFlood flood-color="#32DFEC" flood-opacity="1" result="PINK"></feFlood>        <feComposite in="PINK" in2="DILATED" operator="in" result="OUTLINE"></feComposite>        <feMerge>            <feMergeNode in="OUTLINE"></feMergeNode>            <feMergeNode in="SourceGraphic"></feMergeNode>        </feMerge>    </filter>    <filter id="hover" height="200%">        <feMorphology in="SourceAlpha" result="DILATED" operator="dilate" radius="2"></feMorphology>                <feFlood flood-color="#ff0000" flood-opacity="0.5" result="PINK"></feFlood>        <feComposite in="PINK" in2="DILATED" operator="in" result="OUTLINE"></feComposite>        <feMerge>            <feMergeNode in="OUTLINE"></feMergeNode>            <feMergeNode in="SourceGraphic"></feMergeNode>        </feMerge>            <feColorMatrix type="matrix" values="0   0   0   0   0                0   1   0   0   0                0   0   0   0   0                0   0   0   1   0 "></feColorMatrix>    </filter></defs></svg>